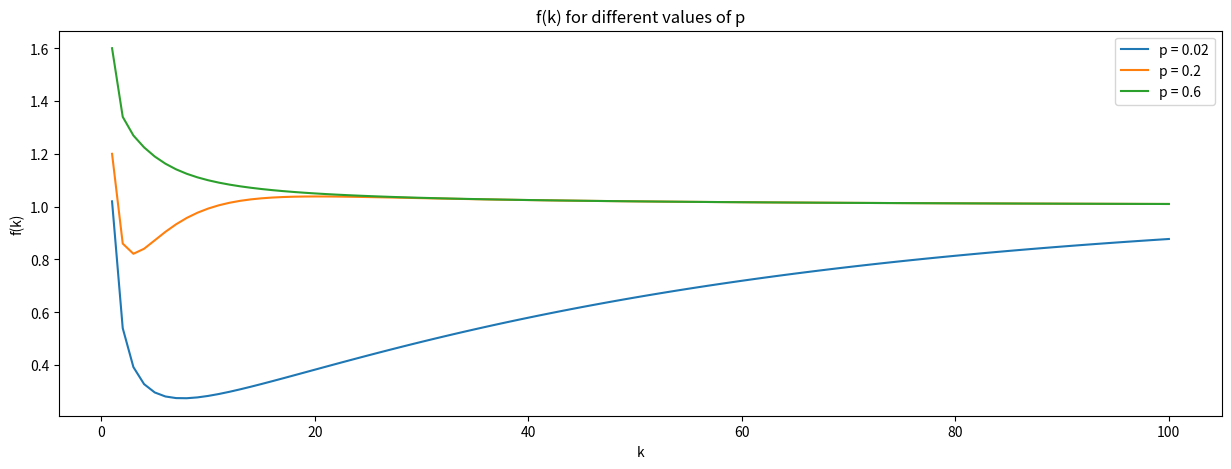
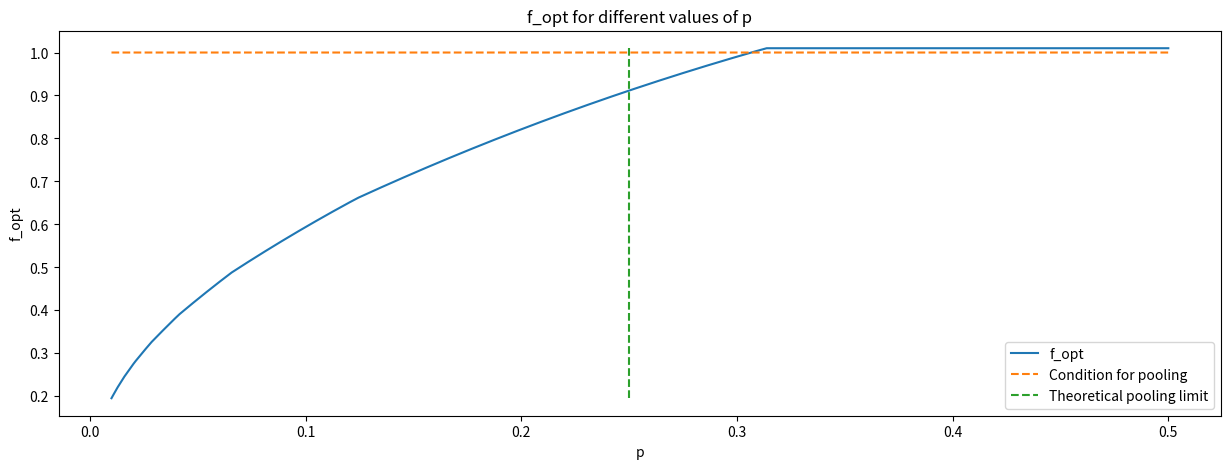

Generate these figures, in order, with matplotlib:
import numpy as np
import matplotlib.pyplot as plt

# Parameters
p_values = np.array([0.02, 0.2, 0.6])
n_iter = int(1e4)
n_tests = int(1e2)
n_gr = 10

# Initialize arrays
tests = np.empty((p_values.size, n_iter, n_tests))
pooled_tests = np.zeros((p_values.size, n_iter, n_gr))

# Simulate tests
for i, p in enumerate(p_values):
    tests[i, :, :] = np.random.choice(2, (n_iter, n_tests), p=[1 - p, p])

# Pooling tests
k = n_tests // n_gr
for j in range(n_gr):
    pooled_tests[:, :, j] = np.sum(tests[:, :, k * j:k * (j + 1)], axis=-1)

pooled_tests[pooled_tests > 0] = k

X = np.sum(pooled_tests + 1, axis=-1)

Ex_X_emp = np.mean(X, axis=-1)

# Theoretical calculation
Ex_X = n_tests + n_tests / k - n_tests * (1 - p_values) ** k

print('Theoretical expectation: ' + str(Ex_X))
print('Empirical expectation: ' + str(Ex_X_emp))

# Find optimal integer k
k_values = np.arange(1, 101)
f_k_values = []

for p in p_values:
    f_k = 1 + 1 / k_values - ((1 - p) ** k_values)
    f_k_values.append(f_k)

# Plot f(k) for different values of p
fig = plt.figure(figsize=[15, 5])
for i, p in enumerate(p_values):
    plt.plot(k_values, f_k_values[i], label='p = ' + str(p))

plt.xlabel('k')
plt.ylabel('f(k)')
plt.legend()
plt.title('f(k) for different values of p')
plt.show()


p = np.linspace(0.01,0.5,int(1e4))

k = (np.arange(100)+1)
f = 1 + 1/k - np.power.outer((1-p),k)
# Condition for pooling to be better is f_k < 1

k_opt = k[np.argmin(f,axis = 1 )]

f_opt = 1 + 1/k_opt - np.power((1-p),k_opt)

fig = plt.figure(figsize = [15,5])
plt.plot(p,f_opt)
plt.plot(p,np.ones(p.shape),'--')
plt.plot([0.25,0.25],[np.amin(f_opt),np.amax(f_opt)],'--')
plt.xlabel('p')
plt.ylabel('f_opt')
plt.legend(['f_opt','Condition for pooling', 'Theoretical pooling limit'])
plt.title('f_opt for different values of p')
plt.show()